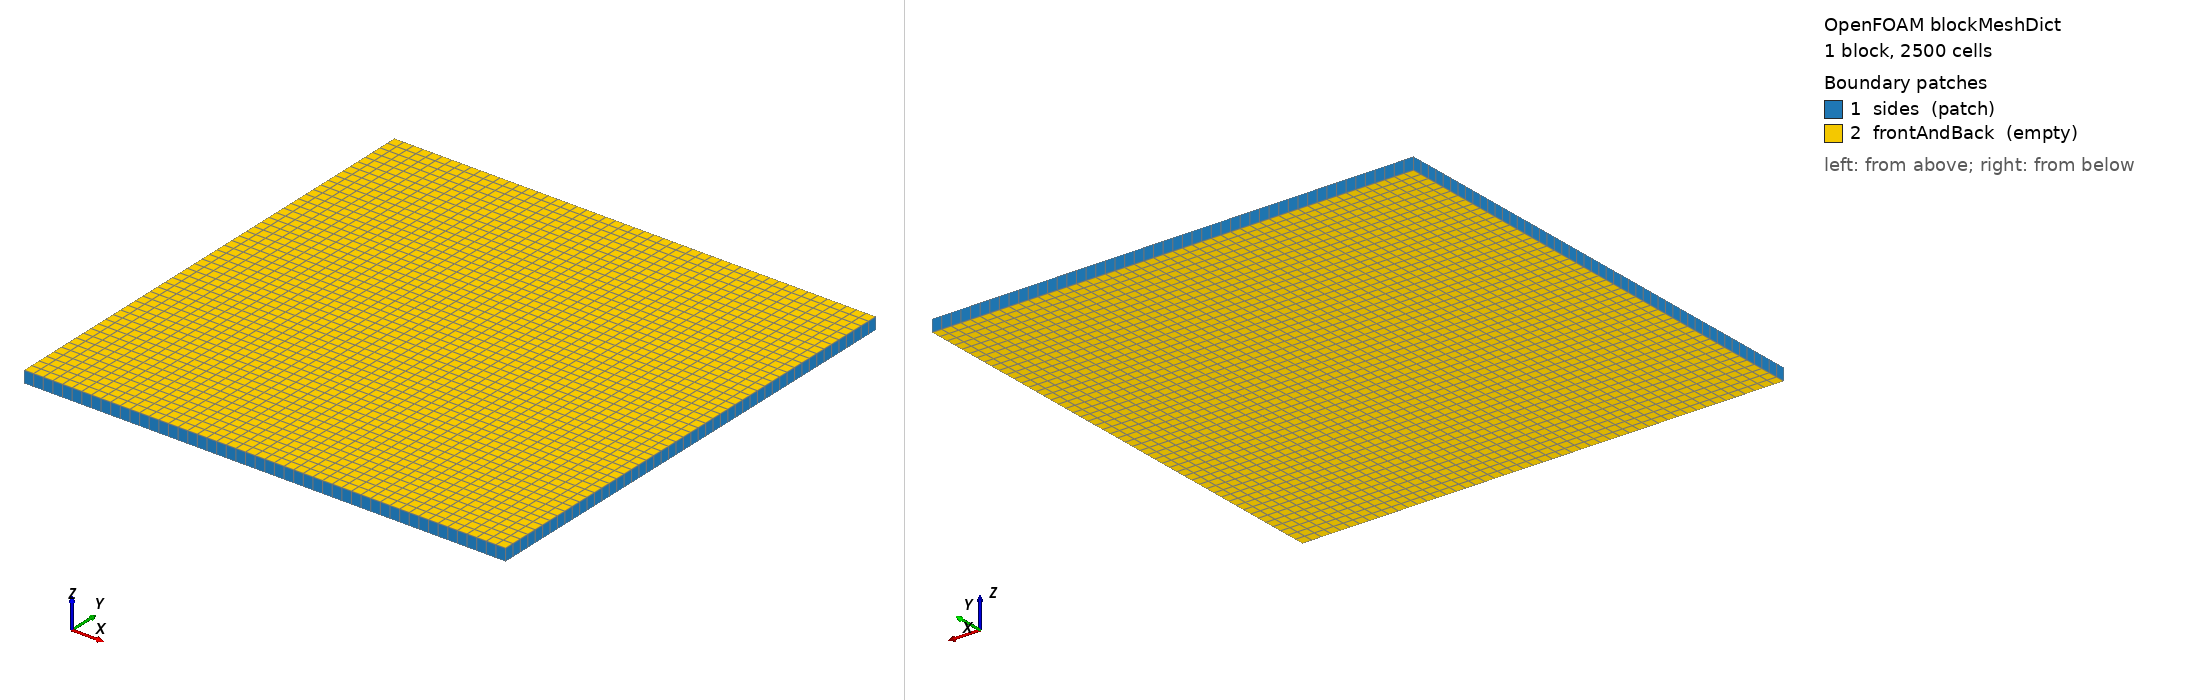

OpenFOAM case: the mesh blockMesh builds from blockMeshDict, 1 block(s), 2500 cells. Boundary patches (legend numbers): 1 sides (patch), 2 frontAndBack (empty). Left view from above one corner, right view from below the opposite corner. Boundary conditions: 2 field file(s) under 0/; 2 of 2 drawn patches have an entry in a shipped field file.

=== system/blockMeshDict ===
FoamFile
{
    format      ascii;
    class       dictionary;
    location    "system";
    object      blockMeshDict;
}
// * * * * * * * * * * * * * * * * * * * * * * * * * * * * * * * * * * * * * //

// 50 x 50 cells on [-1,1]^2, thin and empty in z.
//
// The Taylor-Green vortex uses k = pi/2, which puts a velocity node on each of
// the four boundaries: the normal velocity there is exactly zero, so no
// moments ever cross the boundary and zeroGradient is enough.

convertToMeters 1;

vertices
(
    (-1 -1 -0.025)
    ( 1 -1 -0.025)
    ( 1  1 -0.025)
    (-1  1 -0.025)
    (-1 -1  0.025)
    ( 1 -1  0.025)
    ( 1  1  0.025)
    (-1  1  0.025)
);

blocks
(
    hex (0 1 2 3 4 5 6 7) (50 50 1) simpleGrading (1 1 1)
);

boundary
(
    sides
    {
        type            patch;
        faces
        (
            (0 4 7 3)
            (1 2 6 5)
            (0 1 5 4)
            (3 7 6 2)
        );
    }
    frontAndBack
    {
        type            empty;
        faces
        (
            (0 3 2 1)
            (4 5 6 7)
        );
    }
);


=== system/controlDict ===
FoamFile
{
    format      ascii;
    class       dictionary;
    location    "system";
    object      controlDict;
}
// * * * * * * * * * * * * * * * * * * * * * * * * * * * * * * * * * * * * * //

application     qmomAdvectionFoam;

startFrom       startTime;
startTime       0;

stopAt          endTime;
endTime         20;

deltaT          0.005;

writeControl    runTime;
writeInterval   1;

purgeWrite      0;

writeFormat     ascii;
writePrecision  10;
writeCompression off;

timeFormat      general;
timePrecision   10;

runTimeModifiable false;


=== 0/M ===
FoamFile
{
    format      ascii;
    class       volScalarField;
    location    "0";
    object      M;
}
// * * * * * * * * * * * * * * * * * * * * * * * * * * * * * * * * * * * * * //

// Template field - see the note in the 1-D cases. The normal velocity on
// `sides` is exactly zero, so the boundary carries no flux and zeroGradient
// costs nothing.

dimensions      [0 0 0 0 0 0 0];

internalField   uniform 0;

boundaryField
{
    sides
    {
        type            zeroGradient;
    }
    frontAndBack
    {
        type            empty;
    }
}


=== 0/U ===
FoamFile
{
    format      ascii;
    class       volVectorField;
    location    "0";
    object      U;
}
// * * * * * * * * * * * * * * * * * * * * * * * * * * * * * * * * * * * * * //

// Overwritten by the taylorGreen velocityModel; this file fixes the types.

dimensions      [0 1 -1 0 0 0 0];

internalField   uniform (0 0 0);

boundaryField
{
    sides
    {
        type            fixedValue;
        value           uniform (0 0 0);
    }
    frontAndBack
    {
        type            empty;
    }
}
